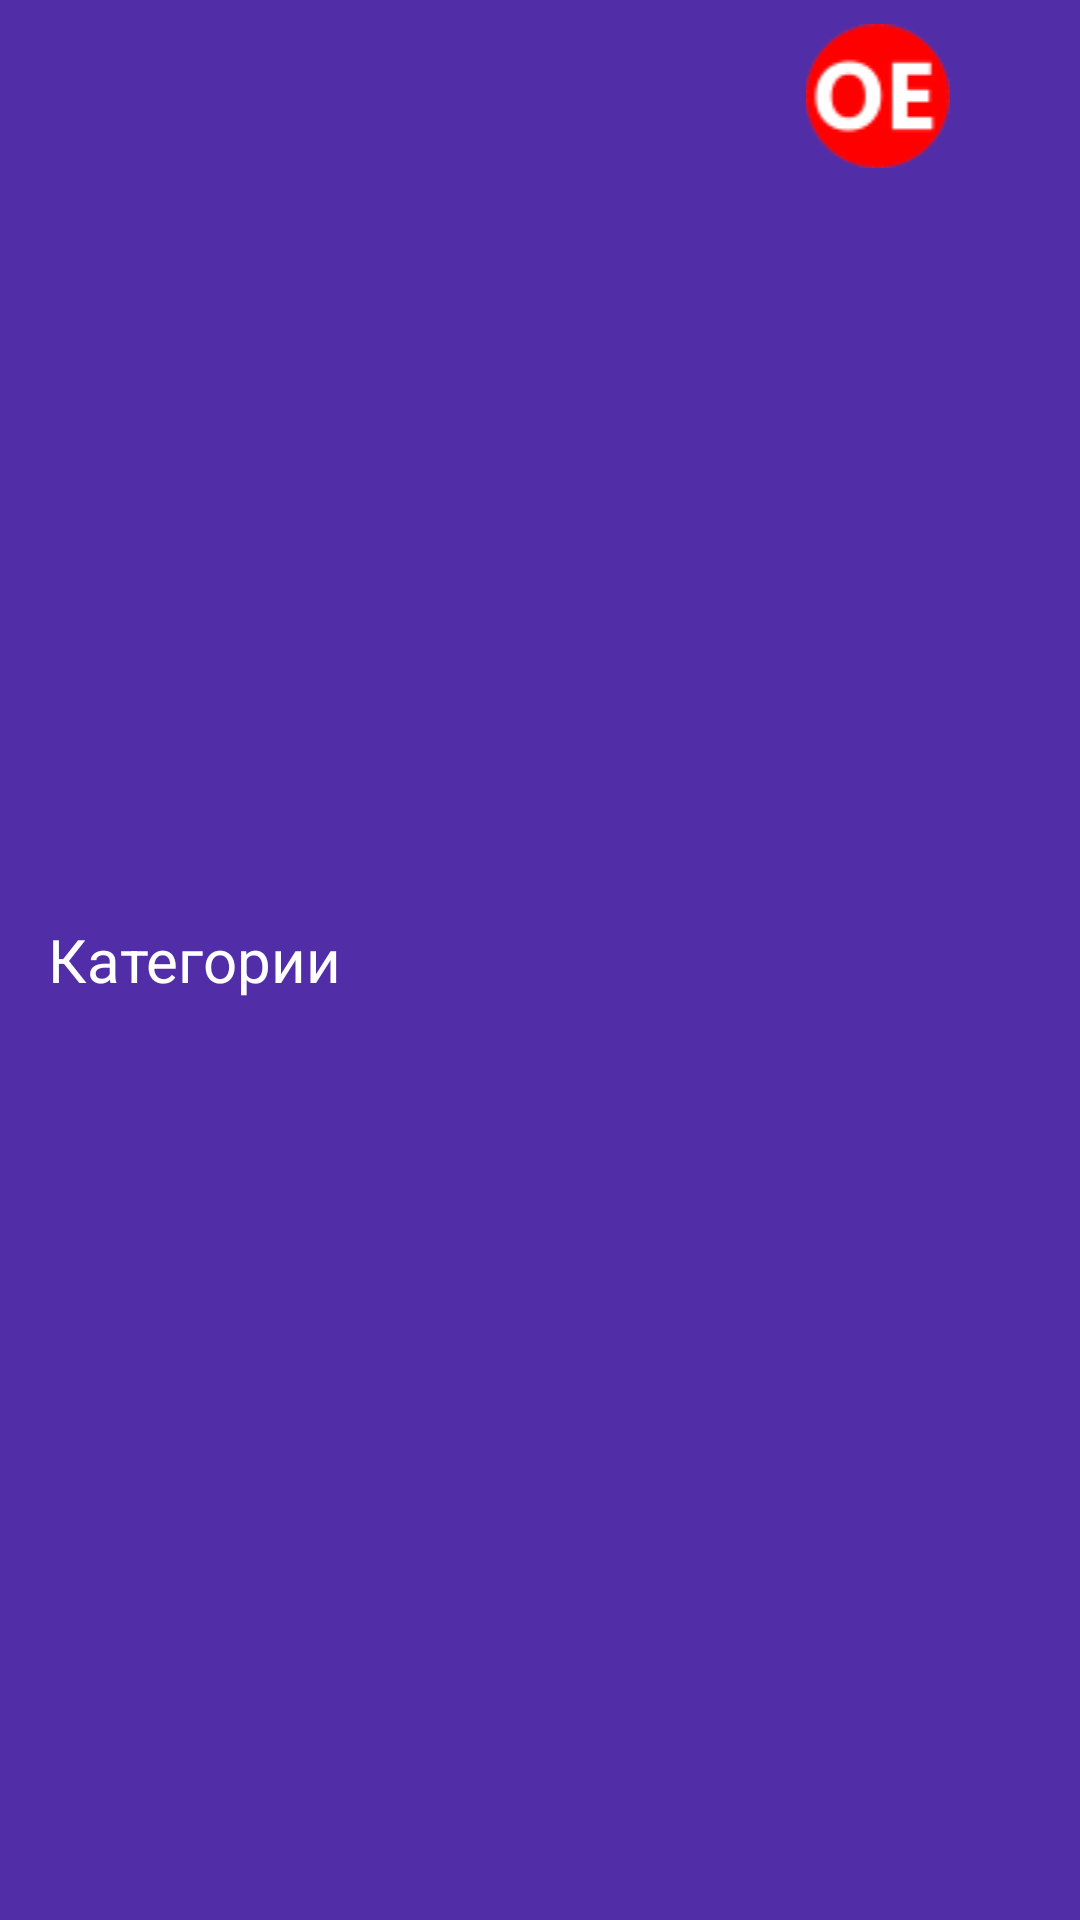

Android layout source for this screen:
<!-- AndroidManifest.xml: application theme AppTheme -->
<!-- res/layout/nav_drawer_header.xml -->
<?xml version="1.0" encoding="utf-8"?>
<LinearLayout
    xmlns:android="http://schemas.android.com/apk/res/android"
    android:id="@+id/nav_header"
    android:layout_width="match_parent"
    android:layout_height="wrap_content"
    android:paddingTop="8dp"
    android:paddingBottom="8dp"
    android:background="?attr/colorPrimaryDark"
    android:theme="@style/ThemeOverlay.AppCompat.Dark"
    android:orientation="horizontal">

    <TextView
        android:layout_width="wrap_content"
        android:layout_height="match_parent"
        android:paddingLeft="16dp"
        android:text="@string/nav_title"
        android:fontFamily="sens-serif-medium"
        android:textSize="20sp"
        android:textColor="@color/white"
        android:layout_weight="0.7"
        android:gravity="center_vertical" />

    <ImageView
        android:layout_width="wrap_content"
        android:layout_height="wrap_content"
        android:paddingRight="16dp"
        android:src="@drawable/ic_oe_nav"
        android:layout_weight="0.3" />

</LinearLayout>
<!-- resources referenced by this layout -->
<resources>
  <color name="white">#FFFFFF</color>
  <!-- drawable ic_oe_nav: png bitmap (drawable, 1568 bytes) -->
  <string name="nav_title">Категории</string>
  <style name="AppTheme" parent="AppTheme.Base">
          
      </style>
  <style name="AppTheme.Base" parent="Theme.AppCompat.Light.NoActionBar">
          <item name="colorPrimary">@color/colorPrimary</item>
          <item name="colorPrimaryDark">@color/colorPrimaryDark</item>
          <item name="colorAccent">@color/colorAccent</item>
          <item name="android:textColorPrimary">@color/colorTextPrimary</item>
          <item name="android:textColorSecondary">@color/colorTextSecondary</item>
  
          <item name="android:windowNoTitle">true</item>
          <item name="windowActionBar">false</item>
          <item name="alertDialogTheme">@style/AlertDialogStyle</item>
      </style>
  <color name="colorPrimary">#673AB7</color>
  <color name="colorPrimaryDark">#512DA8</color>
  <color name="colorAccent">#FF4081</color>
  <color name="colorTextPrimary">#212121</color>
  <color name="colorTextSecondary">#727272</color>
  <style name="AlertDialogStyle" parent="Theme.AppCompat.Light.Dialog.Alert">
          <item name="colorAccent">@color/colorAccent</item>
          <item name="colorPrimary">@color/colorPrimary</item>
          <item name="colorPrimaryDark">@color/colorPrimaryDark</item>
      </style>
</resources>
